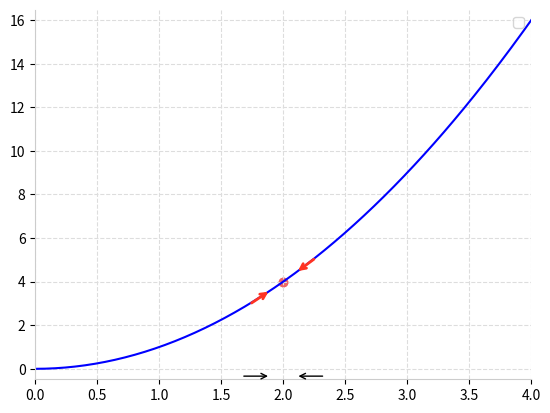

Generate this figure with matplotlib:
import matplotlib.pyplot as plt
import numpy as np

def plot_lim(f, a, delta, x_min=None, x_max=None, y_min=None, y_max=None):
    if x_min is None:
        if x_max is not None:
            x_min = a - np.abs(a - x_max)
        else:
            x_min = a - 5*delta

    if x_max is None:
        if x_min is not None:
            x_max = a + np.abs(a - x_min)
        else:
            x_max = a + 5*delta

    x = np.linspace(x_min, x_max, 200)
    y = f(x)

    if y_min is None:
        y_min = np.min(y)
    if y_max is None:
        y_max = np.max(y)

    fig, ax = plt.subplots()

    ax.grid(visible=True, color='#DDDDDD', linestyle='--')
    ax.legend()

    ax.spines.top.set_visible(False)
    ax.spines.right.set_visible(False)
    ax.spines.bottom.set_color('#CCCCCC')
    ax.spines.left.set_color('#CCCCCC')

    ax.set_xlim(x_min, x_max)

    x_amp = abs(x_max-x_min)
    y_amp = abs(y_max-y_min)
    y_margin = y_amp*0.03
    x_arrow_margin = y_margin*0.7
    arrow_len = x_amp*0.06

    ax.set_ylim(y_min - y_margin, y_max + y_margin)

    ax.plot(x, y, color='blue', label='y = f(x)')

    # arrows on the x axis
    ax.annotate("", xytext=(a-delta-arrow_len, y_min - x_arrow_margin), xy=(a-delta, y_min - x_arrow_margin), arrowprops=dict(arrowstyle="->"))
    ax.annotate("", xytext=(a+delta+arrow_len, y_min - x_arrow_margin), xy=(a+delta, y_min - x_arrow_margin), arrowprops=dict(arrowstyle="->"))

    _l_delta = 0.00001 # to compute limits, not the one specified by the user
    left_limit = f(np.array([a-_l_delta]))[0]
    right_limit = f(np.array([a+_l_delta]))[0]

    axis_ratio = x_amp/y_amp

    # compute left and right derivatives
    dy_dx_left = (f(a-delta) - f(a-delta+-_l_delta))/(_l_delta)
    dy_dx_right = (f(a+delta) - f(a+delta+_l_delta))/(-_l_delta)

    left_angle = np.atan(dy_dx_left) + np.pi

    # factor to keep arrow of length arrow_len when the axis ratio is not 1
    left_factor = arrow_len / np.sqrt(np.cos(left_angle)**2 + np.sin(left_angle)**2 * axis_ratio**2)
    left_dx = left_factor * np.cos(left_angle)
    left_dy = left_factor * np.sin(left_angle)

    right_angle = np.atan(dy_dx_right)

    # factor to keep arrow of length arrow_len when the axis ratio is not 1
    right_factor = arrow_len / np.sqrt(np.cos(right_angle)**2 + np.sin(right_angle)**2 * axis_ratio**2)
    right_dx = right_factor * np.cos(right_angle)
    right_dy = right_factor * np.sin(right_angle)

    arrowprops = dict(arrowstyle='->', color='#FF3322', linewidth=2)

    # arrows on the curve
    ax.annotate("", xytext=(a-delta+left_dx, f(a-delta)+left_dy), xy=(a-delta, f(a-delta)), arrowprops=arrowprops)
    ax.annotate("", xytext=(a+delta+right_dx, f(a+delta)+right_dy), xy=(a+delta, f(a+delta)), arrowprops=arrowprops)

    ax.scatter(x=a-_l_delta, y=left_limit, color="#EE6666")
    ax.scatter(x=a-_l_delta, y=right_limit, color="#EE6666")

    plt.show(block=True)


def x_square(x):
    return x*x


if __name__ == '__main__':
    plot_lim(x_square, a=2, delta=0.1, x_min=0, x_max=4)
